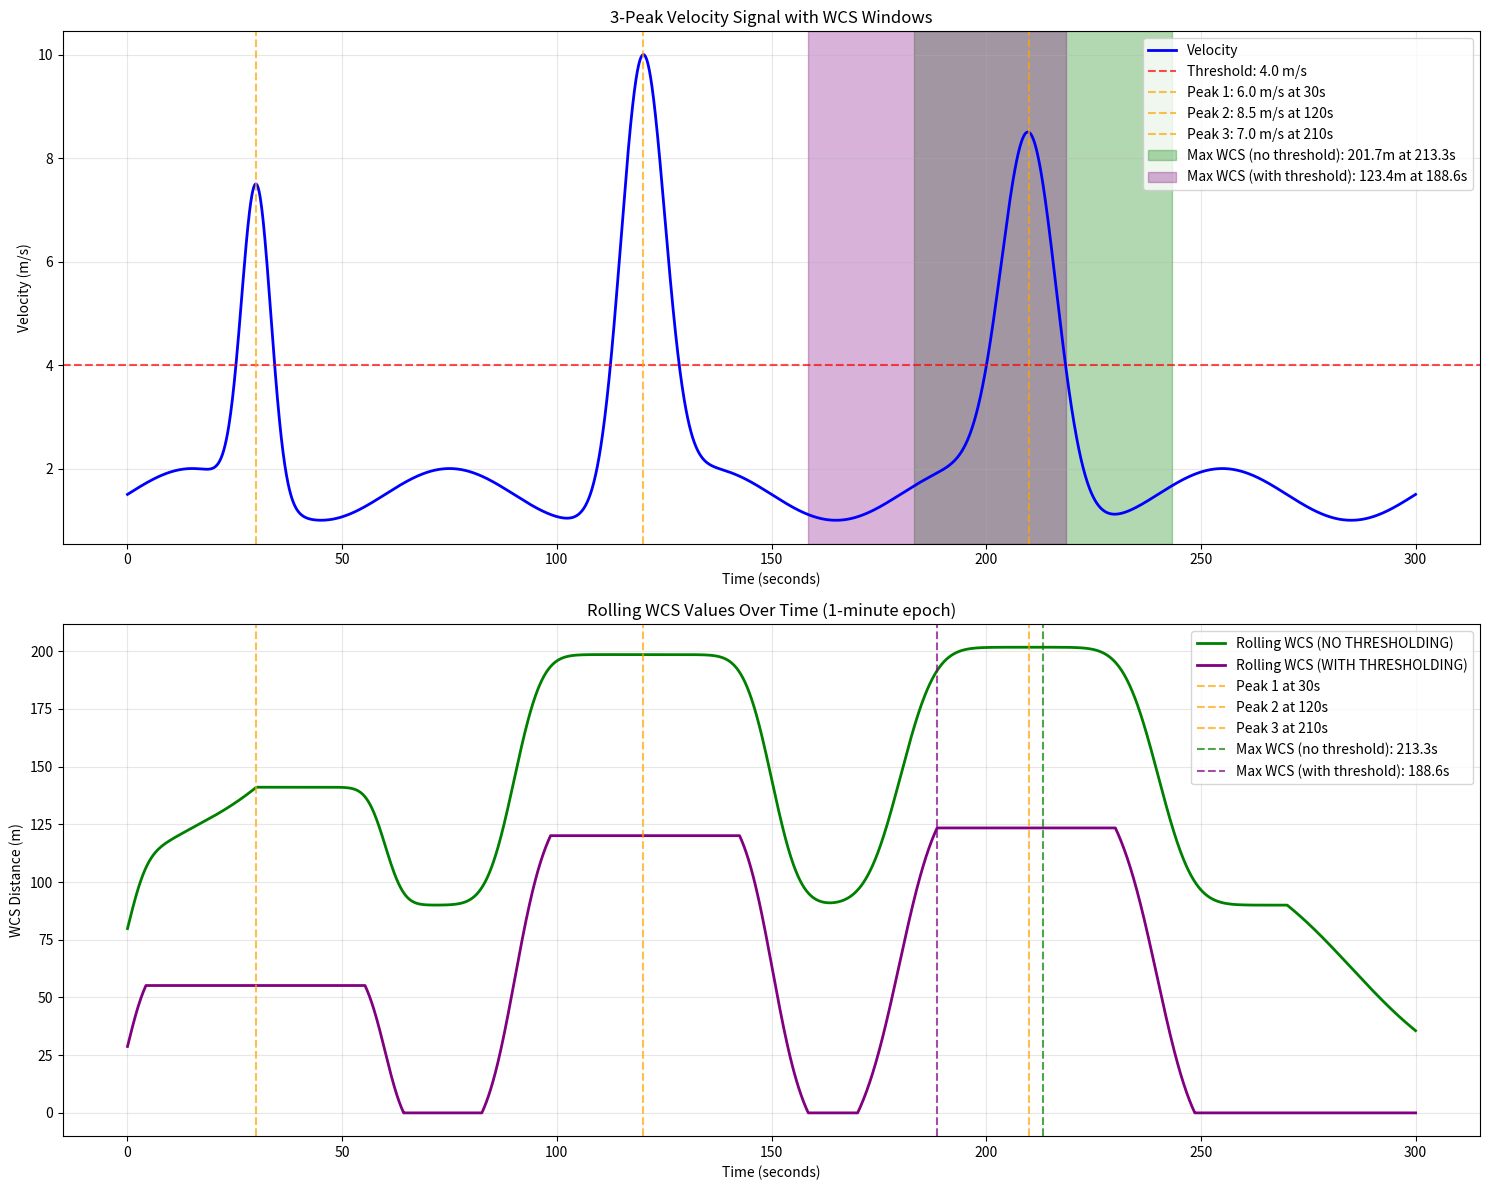

The matplotlib source for this figure:
#!/usr/bin/env python3
"""
Test rolling WCS with a 3-peak velocity system - more realistic and complex.
"""

import numpy as np
import matplotlib.pyplot as plt

def test_rolling_wcs_3_peaks():
    """Test rolling WCS with a 3-peak velocity system"""
    
    # Test parameters
    t = np.linspace(0, 300, 3000)  # 5 minutes at 10 Hz
    sampling_rate = 10
    
    # Create 3 peaks with different characteristics
    # Peak 1: Early, moderate intensity
    peak1_time = 30  # 30 seconds
    peak1_velocity = 6.0  # 6 m/s
    peak1_width = 8  # 8 seconds FWHM
    
    # Peak 2: Middle, highest intensity
    peak2_time = 120  # 2 minutes
    peak2_velocity = 8.5  # 8.5 m/s
    peak2_width = 12  # 12 seconds FWHM
    
    # Peak 3: Late, moderate intensity but broader
    peak3_time = 210  # 3.5 minutes
    peak3_velocity = 7.0  # 7 m/s
    peak3_width = 15  # 15 seconds FWHM
    
    # Create velocity signal with 3 Gaussian peaks
    velocity = (peak1_velocity * np.exp(-0.5 * ((t - peak1_time) / (peak1_width/2.355))**2) +
               peak2_velocity * np.exp(-0.5 * ((t - peak2_time) / (peak2_width/2.355))**2) +
               peak3_velocity * np.exp(-0.5 * ((t - peak3_time) / (peak3_width/2.355))**2))
    
    # Add some baseline activity
    baseline = 1.5 + 0.5 * np.sin(2 * np.pi * t / 60)  # 1.5 m/s baseline with slow oscillation
    velocity += baseline
    
    # Analysis parameters
    epoch_duration = 1.0  # 1 minute
    threshold_min = 4.0   # Only velocities above 4 m/s (for comparison)
    threshold_max = 100.0
    
    print("=== ROLLING WCS WITH 3-PEAK SYSTEM ===")
    print(f"Test Parameters:")
    print(f"  Peak 1: {peak1_velocity:.1f} m/s at {peak1_time}s (width: {peak1_width}s)")
    print(f"  Peak 2: {peak2_velocity:.1f} m/s at {peak2_time}s (width: {peak2_width}s)")
    print(f"  Peak 3: {peak3_velocity:.1f} m/s at {peak3_time}s (width: {peak3_width}s)")
    print(f"  Data length: {len(velocity)} samples ({len(velocity)/sampling_rate:.1f} seconds)")
    print(f"  Epoch duration: {epoch_duration} minutes ({epoch_duration * 60} seconds)")
    print()
    
    # Calculate epoch samples
    epoch_samples = int(epoch_duration * 60 * sampling_rate)  # 600 samples
    half_window = epoch_samples // 2  # 300 samples
    
    print(f"Window analysis:")
    print(f"  Full window size: {epoch_samples} samples")
    print(f"  Half window: {half_window} samples")
    print(f"  Window duration: {epoch_samples / sampling_rate:.1f} seconds")
    print()
    
    # Test windows around each peak
    peak_indices = [int(peak1_time * sampling_rate), int(peak2_time * sampling_rate), int(peak3_time * sampling_rate)]
    peak_times = [peak1_time, peak2_time, peak3_time]
    peak_velocities = [peak1_velocity, peak2_velocity, peak3_velocity]
    
    print("Window analysis around each peak (NO THRESHOLDING):")
    for i, (peak_idx, peak_time, peak_vel) in enumerate(zip(peak_indices, peak_times, peak_velocities)):
        print(f"\nPeak {i+1} analysis:")
        print(f"  Peak index: {peak_idx}")
        print(f"  Peak time: {peak_time:.1f} seconds")
        print(f"  Peak velocity: {peak_vel:.3f} m/s")
        
        # Test window centered on this peak
        window_start = max(0, peak_idx - half_window)
        window_end = min(len(velocity), peak_idx + half_window + (1 if epoch_samples % 2 == 1 else 0))
        window_data = velocity[window_start:window_end]
        
        # NO THRESHOLDING - just simple summation
        time_per_sample = 1.0 / sampling_rate
        window_distance = np.sum(window_data * time_per_sample)  # All values included!
        
        print(f"  Window: {window_start} to {window_end} ({len(window_data)} samples)")
        print(f"  Distance: {window_distance:.3f} m")
        print(f"  Mean velocity in window: {np.mean(window_data):.3f} m/s")
        print(f"  Max velocity in window: {np.max(window_data):.3f} m/s")
        print(f"  Min velocity in window: {np.min(window_data):.3f} m/s")
    
    # Now find the actual maximum WCS (NO THRESHOLDING)
    print("\nFinding actual maximum WCS window (NO THRESHOLDING)...")
    max_distance = 0
    max_center = 0
    max_window_start = 0
    max_window_end = 0
    
    # Check all possible window centers
    for i in range(len(velocity)):
        window_start = max(0, i - half_window)
        window_end = min(len(velocity), i + half_window + (1 if epoch_samples % 2 == 1 else 0))
        
        window_data = velocity[window_start:window_end]
        
        # NO THRESHOLDING - just simple summation
        time_per_sample = 1.0 / sampling_rate
        window_distance = np.sum(window_data * time_per_sample)  # All values included!
        
        if window_distance > max_distance:
            max_distance = window_distance
            max_center = i
            max_window_start = window_start
            max_window_end = window_end
    
    print(f"\nMaximum WCS found (NO THRESHOLDING):")
    print(f"  Center index: {max_center}")
    print(f"  Center time: {t[max_center]:.1f} seconds")
    print(f"  Window: {max_window_start} to {max_window_end}")
    print(f"  Distance: {max_distance:.3f} m")
    
    # Find which peak is closest to the maximum
    distances_to_peaks = [abs(t[max_center] - pt) for pt in peak_times]
    closest_peak_idx = np.argmin(distances_to_peaks)
    print(f"  Closest to Peak {closest_peak_idx + 1} (distance: {distances_to_peaks[closest_peak_idx]:.1f}s)")
    print()
    
    # Now test WITH THRESHOLDING for comparison
    print("Finding maximum WCS window (WITH THRESHOLDING)...")
    max_distance_thresh = 0
    max_center_thresh = 0
    max_window_start_thresh = 0
    max_window_end_thresh = 0
    
    # Check all possible window centers
    for i in range(len(velocity)):
        window_start = max(0, i - half_window)
        window_end = min(len(velocity), i + half_window + (1 if epoch_samples % 2 == 1 else 0))
        
        window_data = velocity[window_start:window_end]
        
        # WITH THRESHOLDING - only velocities above threshold
        threshold_mask = (window_data >= threshold_min) & (window_data <= threshold_max)
        time_per_sample = 1.0 / sampling_rate
        window_distance = np.sum(window_data[threshold_mask] * time_per_sample)  # Only thresholded values!
        
        if window_distance > max_distance_thresh:
            max_distance_thresh = window_distance
            max_center_thresh = i
            max_window_start_thresh = window_start
            max_window_end_thresh = window_end
    
    print(f"\nMaximum WCS found (WITH THRESHOLDING):")
    print(f"  Center index: {max_center_thresh}")
    print(f"  Center time: {t[max_center_thresh]:.1f} seconds")
    print(f"  Window: {max_window_start_thresh} to {max_window_end_thresh}")
    print(f"  Distance: {max_distance_thresh:.3f} m")
    
    # Find which peak is closest to the thresholded maximum
    distances_to_peaks_thresh = [abs(t[max_center_thresh] - pt) for pt in peak_times]
    closest_peak_idx_thresh = np.argmin(distances_to_peaks_thresh)
    print(f"  Closest to Peak {closest_peak_idx_thresh + 1} (distance: {distances_to_peaks_thresh[closest_peak_idx_thresh]:.1f}s)")
    print()
    
    print(f"Comparison:")
    print(f"  No threshold vs With threshold: {max_distance:.3f} vs {max_distance_thresh:.3f} m")
    print(f"  No threshold vs With threshold center: {t[max_center]:.1f}s vs {t[max_center_thresh]:.1f}s")
    print(f"  Difference in distance: {max_distance - max_distance_thresh:.3f} m")
    print(f"  Difference in center time: {abs(t[max_center] - t[max_center_thresh]):.1f} s")
    
    # Create visualization
    fig, (ax1, ax2) = plt.subplots(2, 1, figsize=(15, 12))
    
    # Plot velocity with peaks and windows
    ax1.plot(t, velocity, 'b-', linewidth=2, label='Velocity')
    ax1.axhline(y=threshold_min, color='red', linestyle='--', alpha=0.7, label=f'Threshold: {threshold_min} m/s')
    
    # Mark the peaks
    for i, (peak_time, peak_vel) in enumerate(zip(peak_times, peak_velocities)):
        ax1.axvline(x=peak_time, color='orange', linestyle='--', alpha=0.7, 
                   label=f'Peak {i+1}: {peak_vel:.1f} m/s at {peak_time}s')
    
    # Mark the maximum WCS windows
    ax1.axvspan(t[max_window_start], t[max_window_end-1], alpha=0.3, color='green', 
               label=f'Max WCS (no threshold): {max_distance:.1f}m at {t[max_center]:.1f}s')
    ax1.axvspan(t[max_window_start_thresh], t[max_window_end_thresh-1], alpha=0.3, color='purple', 
               label=f'Max WCS (with threshold): {max_distance_thresh:.1f}m at {t[max_center_thresh]:.1f}s')
    
    ax1.set_xlabel('Time (seconds)')
    ax1.set_ylabel('Velocity (m/s)')
    ax1.set_title('3-Peak Velocity Signal with WCS Windows')
    ax1.legend()
    ax1.grid(True, alpha=0.3)
    
    # Plot rolling WCS values
    rolling_wcs_no_thresh = []
    rolling_wcs_with_thresh = []
    rolling_wcs_times = []
    
    for i in range(len(velocity)):
        window_start = max(0, i - half_window)
        window_end = min(len(velocity), i + half_window + (1 if epoch_samples % 2 == 1 else 0))
        
        window_data = velocity[window_start:window_end]
        
        # NO THRESHOLDING
        time_per_sample = 1.0 / sampling_rate
        window_distance_no_thresh = np.sum(window_data * time_per_sample)
        
        # WITH THRESHOLDING
        threshold_mask = (window_data >= threshold_min) & (window_data <= threshold_max)
        window_distance_with_thresh = np.sum(window_data[threshold_mask] * time_per_sample)
        
        rolling_wcs_no_thresh.append(window_distance_no_thresh)
        rolling_wcs_with_thresh.append(window_distance_with_thresh)
        rolling_wcs_times.append(t[i])
    
    ax2.plot(rolling_wcs_times, rolling_wcs_no_thresh, 'g-', linewidth=2, label='Rolling WCS (NO THRESHOLDING)')
    ax2.plot(rolling_wcs_times, rolling_wcs_with_thresh, 'purple', linewidth=2, label='Rolling WCS (WITH THRESHOLDING)')
    
    # Mark the peaks
    for i, peak_time in enumerate(peak_times):
        ax2.axvline(x=peak_time, color='orange', linestyle='--', alpha=0.7, 
                   label=f'Peak {i+1} at {peak_time}s')
    
    # Mark the maximums
    ax2.axvline(x=t[max_center], color='green', linestyle='--', alpha=0.7, 
               label=f'Max WCS (no threshold): {t[max_center]:.1f}s')
    ax2.axvline(x=t[max_center_thresh], color='purple', linestyle='--', alpha=0.7, 
               label=f'Max WCS (with threshold): {t[max_center_thresh]:.1f}s')
    
    ax2.set_xlabel('Time (seconds)')
    ax2.set_ylabel('WCS Distance (m)')
    ax2.set_title('Rolling WCS Values Over Time (1-minute epoch)')
    ax2.legend()
    ax2.grid(True, alpha=0.3)
    
    plt.tight_layout()
    plt.savefig('rolling_wcs_3_peaks.png', dpi=300, bbox_inches='tight')
    plt.show()
    
    print(f"Analysis saved to: rolling_wcs_3_peaks.png")
    
    # Show the rolling WCS curve around each peak
    print("\n=== ROLLING WCS VALUES AROUND EACH PEAK ===")
    for i, (peak_idx, peak_time) in enumerate(zip(peak_indices, peak_times)):
        print(f"\nPeak {i+1} (t={peak_time:.1f}s):")
        peak_range = range(max(0, peak_idx - 50), min(len(velocity), peak_idx + 50))
        for j in peak_range[::10]:  # Every 10th sample
            window_start = max(0, j - half_window)
            window_end = min(len(velocity), j + half_window + (1 if epoch_samples % 2 == 1 else 0))
            window_data = velocity[window_start:window_end]
            time_per_sample = 1.0 / sampling_rate
            window_distance = np.sum(window_data * time_per_sample)
            print(f"  t={t[j]:.1f}s: {window_distance:.3f} m")

if __name__ == "__main__":
    test_rolling_wcs_3_peaks() 